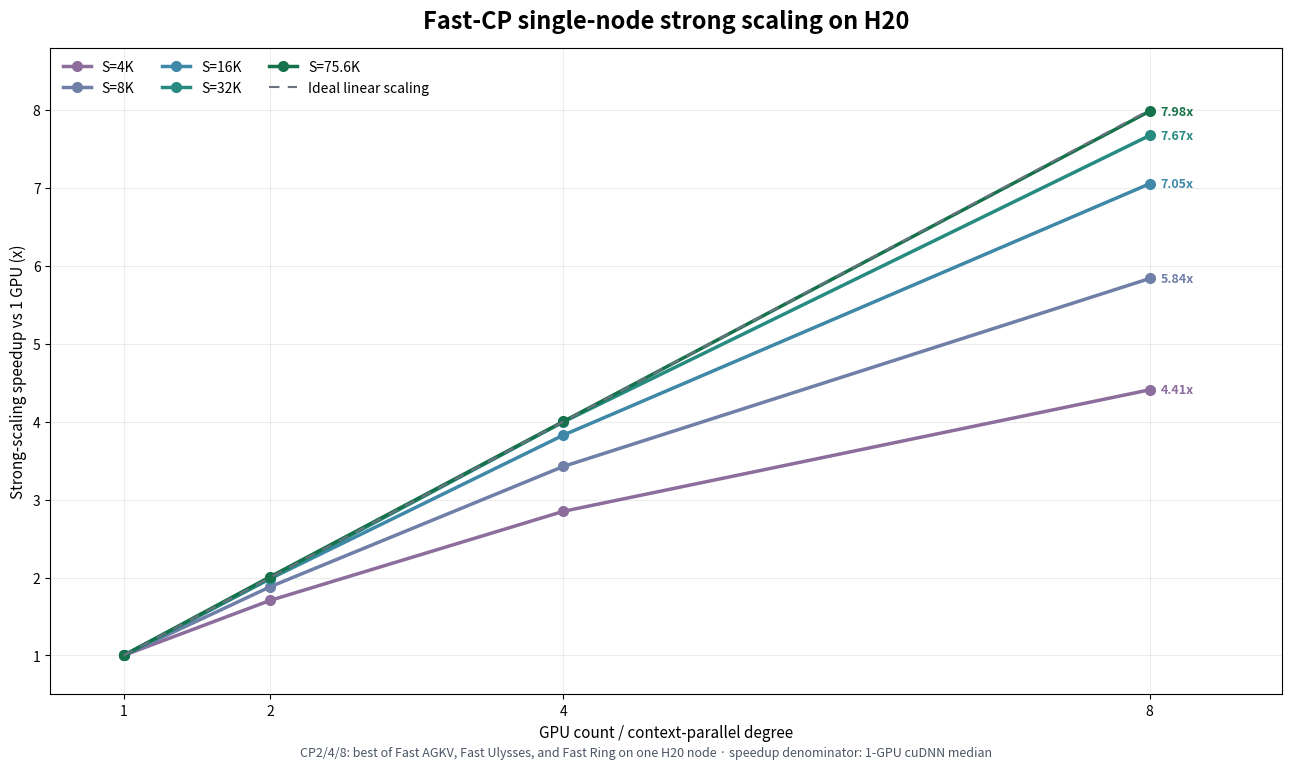
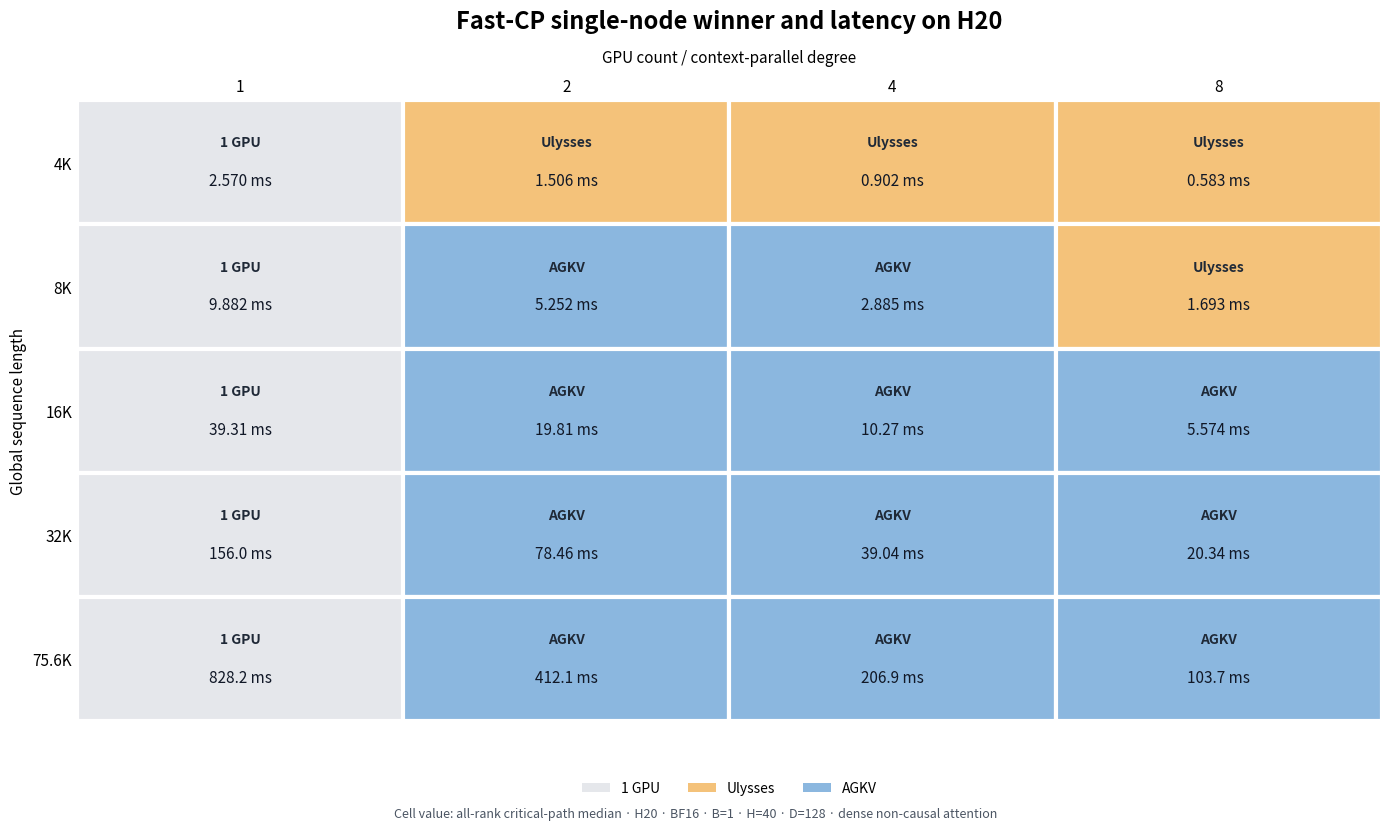

Reproduce these figures in Python, in order.
#!/usr/bin/env python3
"""Plot Fast-CP strong scaling and the winner-strategy latency matrix."""

from __future__ import annotations

import argparse
from pathlib import Path

import matplotlib.pyplot as plt
from matplotlib.patches import Patch, Rectangle


SEQUENCES = (4096, 8192, 16384, 32768, 75600)
SEQUENCE_LABELS = ("4K", "8K", "16K", "32K", "75.6K")
GPU_COUNTS = (1, 2, 4, 8, 16)
SINGLE_NODE_GPU_COUNTS = (1, 2, 4, 8)

# Same-environment 1-GPU cuDNN medians measured during the 2x8 H20 run.
SINGLE_GPU_MS = {
    4096: 2.5701760053634644,
    8192: 9.881519794464111,
    16384: 39.308366775512695,
    32768: 156.02550506591797,
    75600: 828.2152099609375,
}

# Winner among Fast AGKV, Fast Ulysses, and Fast Ring for CP2/4/8.
# CP16 is the measured two-node Fast USP U8xR2 path.
WINNERS = {
    4096: {
        1: ("1 GPU", SINGLE_GPU_MS[4096]),
        2: ("Ulysses", 1.506),
        4: ("Ulysses", 0.902),
        8: ("Ulysses", 0.583),
        16: ("Fast USP\nU8xR2", 1.339296042919159),
    },
    8192: {
        1: ("1 GPU", SINGLE_GPU_MS[8192]),
        2: ("AGKV", 5.252),
        4: ("AGKV", 2.885),
        8: ("Ulysses", 1.693),
        16: ("Fast USP\nU8xR2", 2.243472099304199),
    },
    16384: {
        1: ("1 GPU", SINGLE_GPU_MS[16384]),
        2: ("AGKV", 19.806),
        4: ("AGKV", 10.272),
        8: ("AGKV", 5.574),
        16: ("Fast USP\nU8xR2", 5.543760061264038),
    },
    32768: {
        1: ("1 GPU", SINGLE_GPU_MS[32768]),
        2: ("AGKV", 78.461),
        4: ("AGKV", 39.041),
        8: ("AGKV", 20.338),
        16: ("Fast USP\nU8xR2", 17.80025577545166),
    },
    75600: {
        1: ("1 GPU", SINGLE_GPU_MS[75600]),
        2: ("AGKV", 412.09),
        4: ("AGKV", 206.94),
        8: ("AGKV", 103.74),
        16: ("Fast USP\nU8xR2", 88.51017761230469),
    },
}

SEQUENCE_COLORS = {
    4096: "#8c6d9c",
    8192: "#6f7fa8",
    16384: "#3f88a8",
    32768: "#278b82",
    75600: "#16724b",
}
STRATEGY_COLORS = {
    "1 GPU": "#e5e7eb",
    "Ulysses": "#f4c27a",
    "AGKV": "#8bb7df",
    "Fast USP\nU8xR2": "#99c7b5",
}


def _latency_text(latency_ms: float) -> str:
    if latency_ms < 10:
        return f"{latency_ms:.3f} ms"
    if latency_ms < 100:
        return f"{latency_ms:.2f} ms"
    return f"{latency_ms:.1f} ms"


def _save(figure: plt.Figure, output: Path) -> None:
    output.parent.mkdir(parents=True, exist_ok=True)
    figure.savefig(output, dpi=190, bbox_inches="tight", facecolor="white")
    plt.close(figure)


def plot_speedup(
    output: Path,
    *,
    gpu_counts: tuple[int, ...] = GPU_COUNTS,
) -> None:
    single_node = max(gpu_counts) <= 8
    figure, axis = plt.subplots(figsize=(12.8, 7.4), constrained_layout=True)
    for sequence, label in zip(SEQUENCES, SEQUENCE_LABELS):
        speedups = [
            SINGLE_GPU_MS[sequence] / WINNERS[sequence][gpu_count][1]
            for gpu_count in gpu_counts
        ]
        axis.plot(
            gpu_counts,
            speedups,
            color=SEQUENCE_COLORS[sequence],
            marker="o",
            markersize=7,
            linewidth=2.5,
            label=f"S={label}",
        )
        axis.annotate(
            f"{speedups[-1]:.2f}x",
            (gpu_counts[-1], speedups[-1]),
            xytext=(8, 0),
            textcoords="offset points",
            va="center",
            color=SEQUENCE_COLORS[sequence],
            fontsize=9,
            fontweight="bold",
        )

    axis.plot(
        gpu_counts,
        gpu_counts,
        color="#6b7280",
        linestyle=(0, (5, 4)),
        linewidth=1.5,
        label="Ideal linear scaling",
    )
    if not single_node:
        axis.axvspan(8.7, 18.2, color="#f3f4f6", zorder=-2)
        axis.text(
            16,
            15.25,
            "2 nodes",
            ha="center",
            color="#6b7280",
            fontsize=10,
        )
    axis.set_xticks(gpu_counts, [str(count) for count in gpu_counts])
    axis.set_xlim(0.5, max(gpu_counts) + (0.9 if single_node else 1.5))
    axis.set_ylim(0.5, max(gpu_counts) + 0.8)
    axis.set_xlabel("GPU count / context-parallel degree", fontsize=11)
    axis.set_ylabel("Strong-scaling speedup vs 1 GPU (x)", fontsize=11)
    axis.set_title(
        (
            "Fast-CP single-node strong scaling on H20"
            if single_node
            else "Fast-CP strong scaling across sequence lengths"
        ),
        fontsize=17,
        fontweight="bold",
        pad=14,
    )
    axis.grid(True, alpha=0.24, linewidth=0.8)
    axis.legend(ncol=3, loc="upper left", frameon=False)
    figure.text(
        0.5,
        -0.015,
        (
            "CP2/4/8: best of Fast AGKV, Fast Ulysses, and Fast Ring on one H20 node · "
            "speedup denominator: 1-GPU cuDNN median"
            if single_node
            else "CP2/4/8: best of Fast AGKV, Fast Ulysses, Fast Ring · "
            "CP16: measured 2x8 H20 Fast USP U8xR2 · "
            "speedup denominator: 1-GPU cuDNN median from the CP16 benchmark run"
        ),
        ha="center",
        fontsize=9,
        color="#4b5563",
    )
    _save(figure, output)


def plot_winner_matrix(
    output: Path,
    *,
    gpu_counts: tuple[int, ...] = GPU_COUNTS,
) -> None:
    single_node = max(gpu_counts) <= 8
    figure, axis = plt.subplots(figsize=(13.8, 8.0), constrained_layout=True)
    rows = len(SEQUENCES)
    columns = len(gpu_counts)
    for row, sequence in enumerate(SEQUENCES):
        display_row = rows - row - 1
        for column, gpu_count in enumerate(gpu_counts):
            strategy, latency_ms = WINNERS[sequence][gpu_count]
            rectangle = Rectangle(
                (column, display_row),
                1,
                1,
                facecolor=STRATEGY_COLORS[strategy],
                edgecolor="white",
                linewidth=3,
            )
            axis.add_patch(rectangle)
            strategy_label = strategy.replace("\n", " ")
            axis.text(
                column + 0.5,
                display_row + 0.66,
                strategy_label,
                ha="center",
                va="center",
                fontsize=10,
                fontweight="bold",
                color="#1f2937",
            )
            axis.text(
                column + 0.5,
                display_row + 0.35,
                _latency_text(latency_ms),
                ha="center",
                va="center",
                fontsize=11,
                color="#111827",
            )

    if not single_node:
        axis.axvline(4, color="#4b5563", linestyle=(0, (5, 4)), linewidth=1.4)
        axis.text(
            4.5,
            rows + 0.28,
            "2x8 H20",
            ha="center",
            fontsize=10,
            color="#4b5563",
        )
    axis.set_xlim(0, columns)
    axis.set_ylim(0, rows)
    axis.set_xticks(
        [index + 0.5 for index in range(columns)],
        [str(count) for count in gpu_counts],
    )
    axis.set_yticks(
        [index + 0.5 for index in range(rows)],
        list(reversed(SEQUENCE_LABELS)),
    )
    axis.xaxis.tick_top()
    axis.xaxis.set_label_position("top")
    axis.set_xlabel("GPU count / context-parallel degree", fontsize=11, labelpad=12)
    axis.set_ylabel("Global sequence length", fontsize=11)
    axis.set_title(
        (
            "Fast-CP single-node winner and latency on H20"
            if single_node
            else "Fast-CP winner strategy and latency"
        ),
        fontsize=17,
        fontweight="bold",
        pad=52,
    )
    axis.tick_params(length=0, labelsize=11)
    for spine in axis.spines.values():
        spine.set_visible(False)

    strategy_names = ["1 GPU", "Ulysses", "AGKV"]
    if not single_node:
        strategy_names.append("Fast USP\nU8xR2")
    legend = [
        Patch(facecolor=STRATEGY_COLORS[name], label=name.replace("\n", " "))
        for name in strategy_names
    ]
    axis.legend(
        handles=legend,
        loc="lower center",
        bbox_to_anchor=(0.5, -0.14),
        ncol=len(strategy_names),
        frameon=False,
    )
    figure.text(
        0.5,
        -0.015,
        "Cell value: all-rank critical-path median · H20 · BF16 · "
        "B=1 · H=40 · D=128 · dense non-causal attention",
        ha="center",
        fontsize=9,
        color="#4b5563",
    )
    _save(figure, output)


def main() -> int:
    parser = argparse.ArgumentParser()
    parser.add_argument(
        "--output-dir",
        type=Path,
        default=Path("docs/assets/fast_cp"),
    )
    parser.add_argument("--include-multi-node", action="store_true")
    args = parser.parse_args()
    single_node_speedup = args.output_dir / "fast-cp-h20-single-node-scaling.png"
    single_node_matrix = args.output_dir / "fast-cp-h20-single-node-winner-matrix.png"
    plot_speedup(single_node_speedup, gpu_counts=SINGLE_NODE_GPU_COUNTS)
    plot_winner_matrix(single_node_matrix, gpu_counts=SINGLE_NODE_GPU_COUNTS)
    print(single_node_speedup)
    print(single_node_matrix)
    if args.include_multi_node:
        speedup = args.output_dir / "fast-cp-speedup-vs-gpus.png"
        matrix = args.output_dir / "fast-cp-winner-matrix.png"
        plot_speedup(speedup)
        plot_winner_matrix(matrix)
        print(speedup)
        print(matrix)
    return 0


if __name__ == "__main__":
    raise SystemExit(main())
